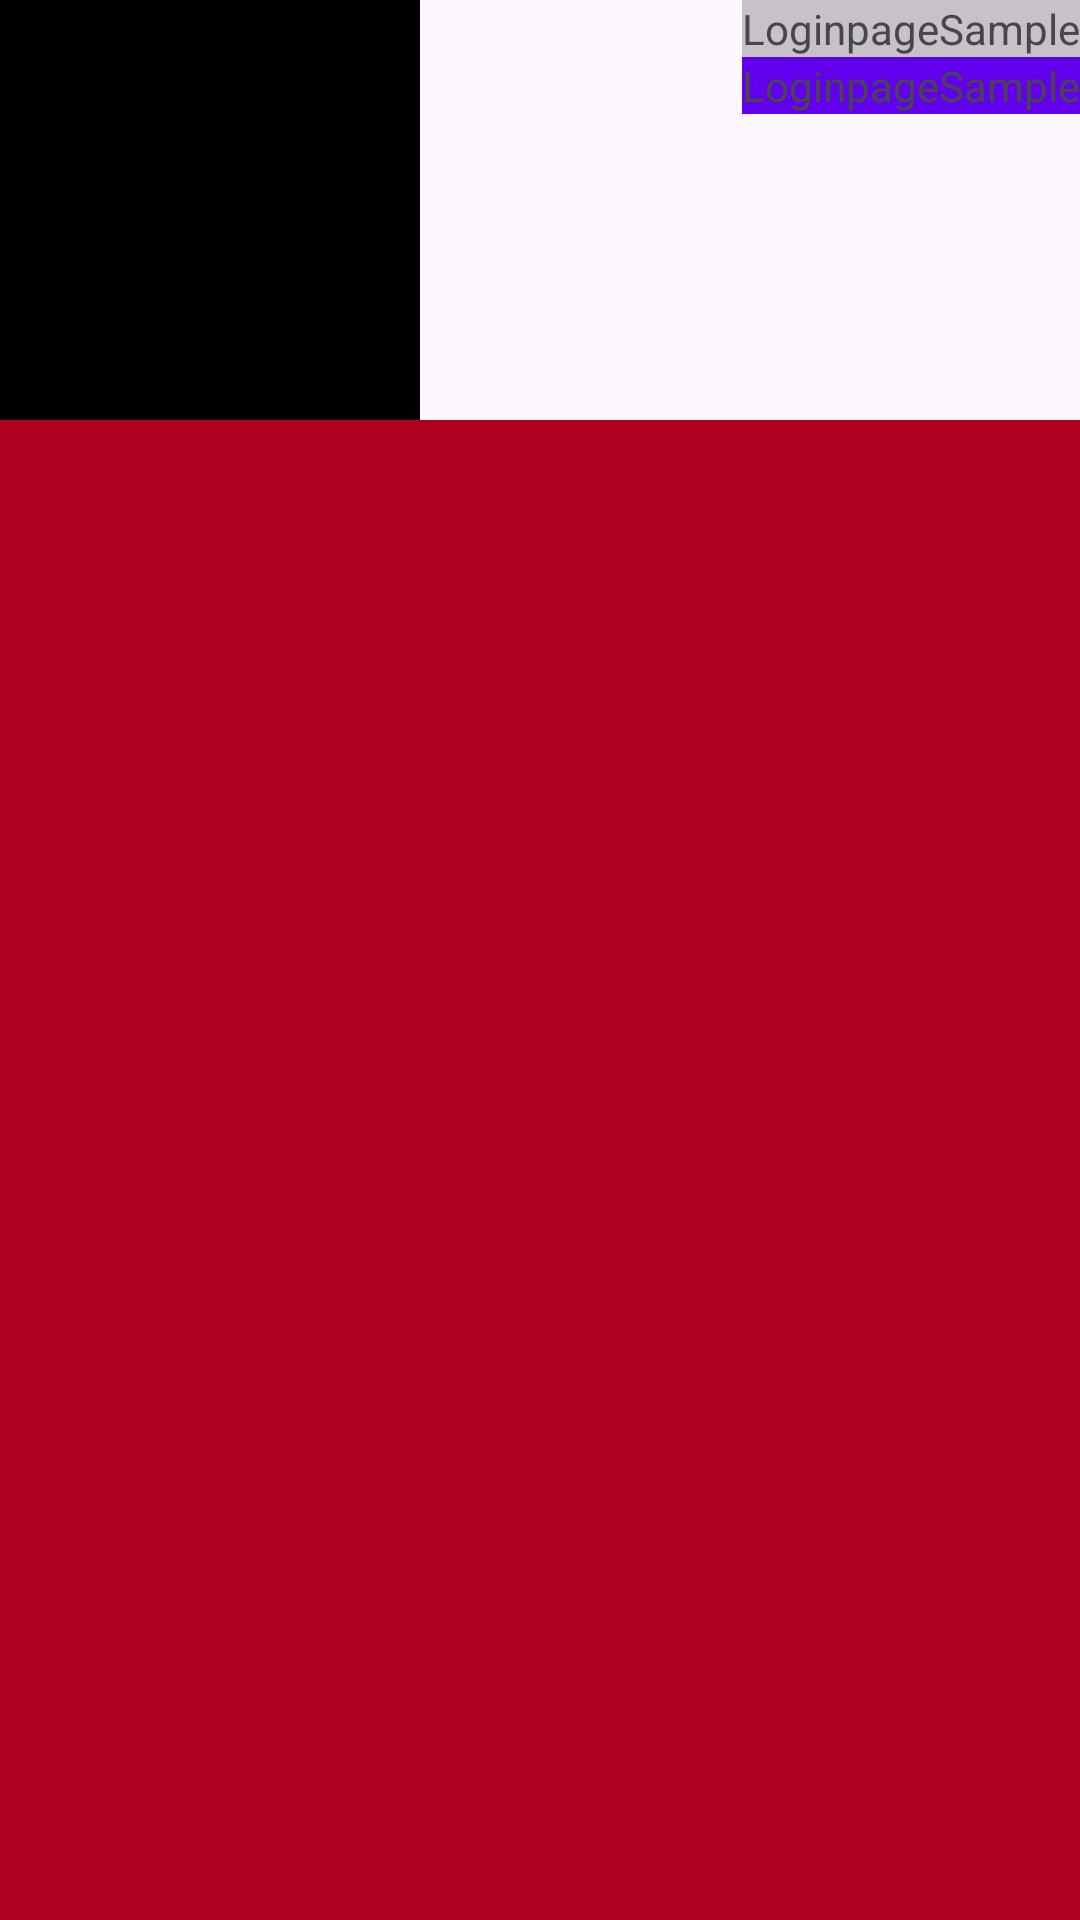

Layout XML and referenced resources for this Android screen:
<!-- AndroidManifest.xml: application theme Theme.LoginpageSample -->
<!-- res/layout/activity_main_relative.xml -->
<?xml version="1.0" encoding="utf-8"?>
<RelativeLayout xmlns:android="http://schemas.android.com/apk/res/android"
    android:layout_width="match_parent"
    android:layout_height="match_parent">
    <ImageView
        android:layout_width="140dp"
        android:layout_height="140dp"
        android:background="@color/black"
        android:id="@+id/image1"/>
<LinearLayout
    android:layout_width="wrap_content"
    android:layout_height="wrap_content"
    android:orientation="vertical"
    android:layout_alignParentRight="true"
    android:layout_alignParentTop="true">

    <TextView
        android:text="@string/app_name"
        android:layout_width="wrap_content"
        android:layout_height="wrap_content"
        android:layout_weight="1"
        android:background="@color/cardview_shadow_start_color"
        />
    <TextView
        android:text="@string/app_name"
        android:background="@color/design_default_color_primary"
        android:layout_width="wrap_content"
        android:layout_height="wrap_content"
        android:layout_weight="1"
        />
</LinearLayout>
    <TextView
        android:layout_below="@id/image1"
        android:layout_alignParentBottom="true"
        android:background="@color/design_default_color_error"
        android:layout_height="match_parent"
        android:layout_width="match_parent"/>

</RelativeLayout>
<!-- resources referenced by this layout -->
<resources>
  <color name="black">#FF000000</color>
  <string name="app_name">LoginpageSample</string>
  <style name="Theme.LoginpageSample" parent="Base.Theme.LoginpageSample" />
  <style name="Base.Theme.LoginpageSample" parent="Theme.Material3.DayNight.NoActionBar">
          
          
      </style>
</resources>
